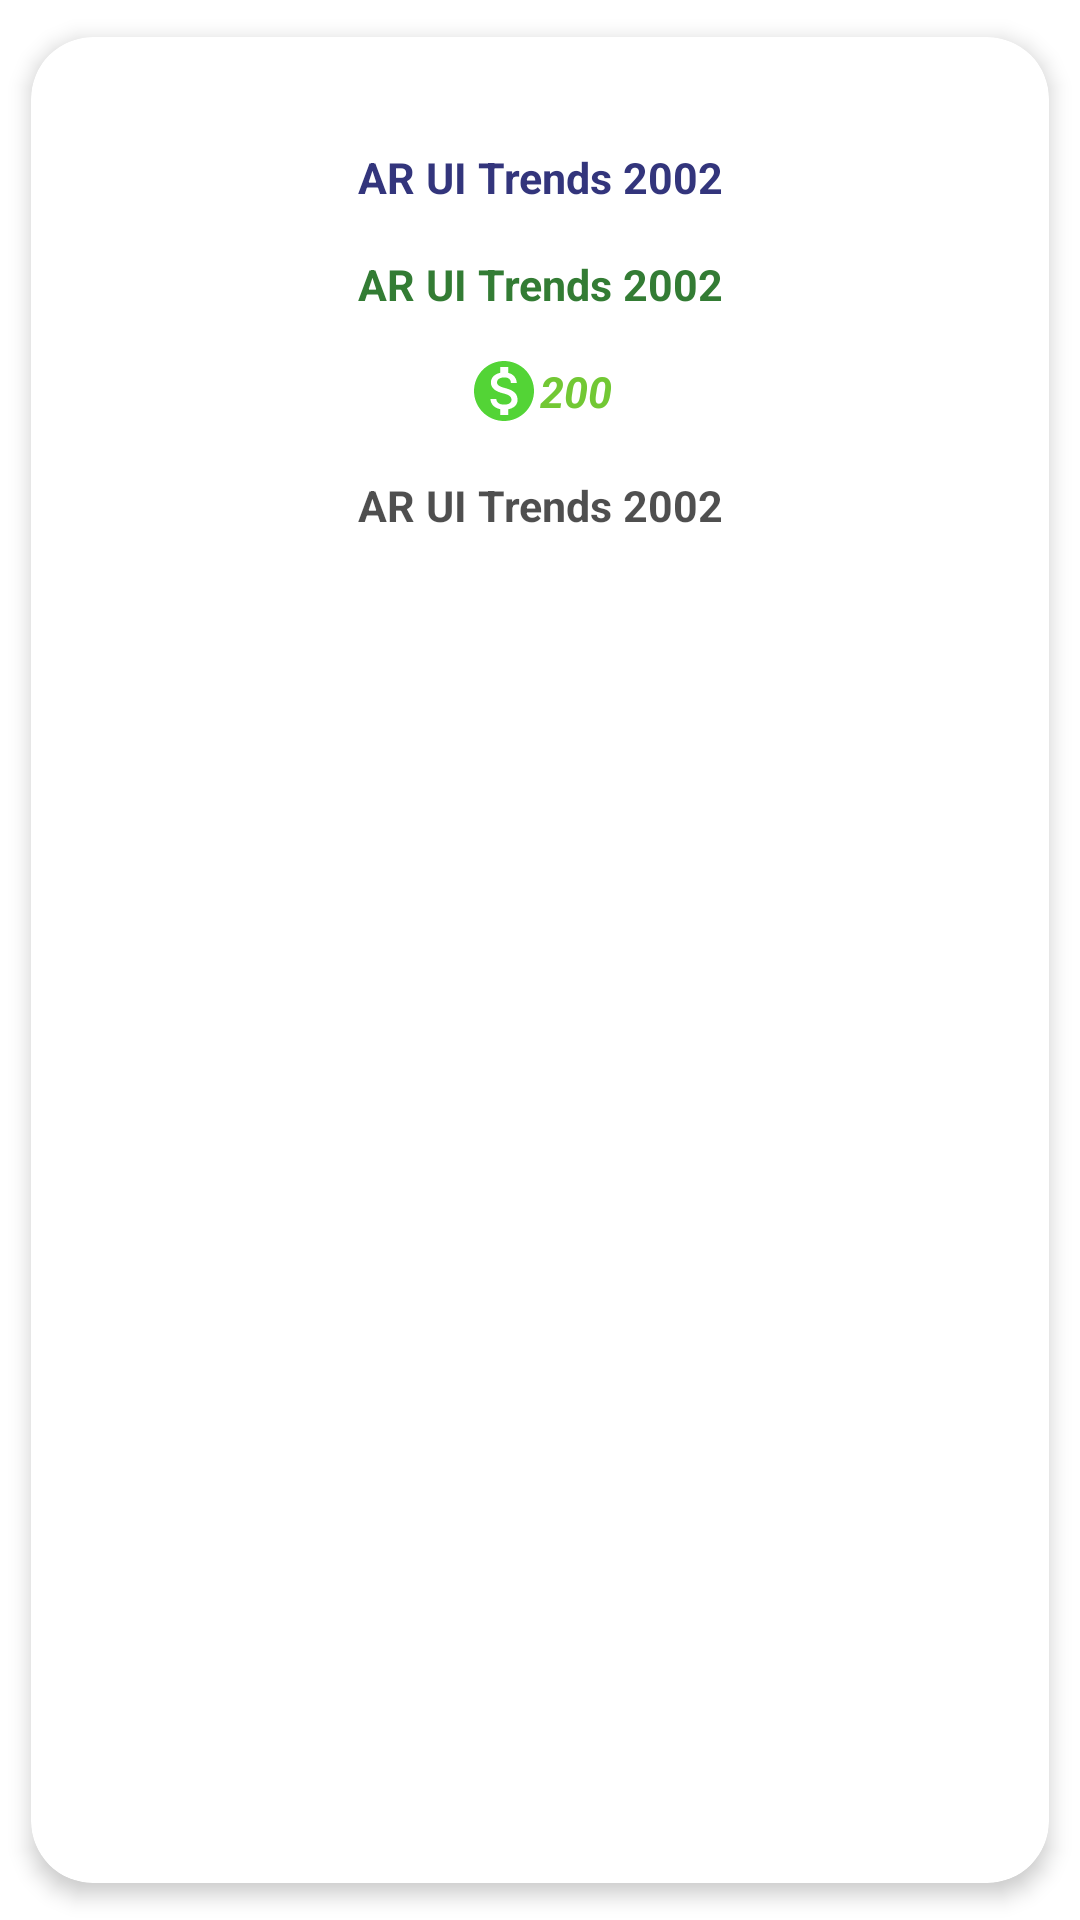

Write the Android layout XML for this screen, with the resource values it uses.
<!-- AndroidManifest.xml: application theme Theme.Phons -->
<!-- res/layout/card_product.xml -->
<?xml version="1.0" encoding="utf-8"?>

<androidx.cardview.widget.CardView xmlns:android="http://schemas.android.com/apk/res/android"
    xmlns:app="http://schemas.android.com/apk/res-auto"
    xmlns:tools="http://schemas.android.com/tools"
    android:orientation="vertical"
    android:layout_width="match_parent"
    android:layout_height="wrap_content"
    android:layout_gravity="center"
    app:cardUseCompatPadding="true"
    app:cardElevation="4dp"
    android:id="@+id/card_product"
    android:gravity="center"
    app:cardCornerRadius="10pt"
    android:layout_margin="2pt">

    <LinearLayout

        android:layout_width="match_parent"
        android:layout_height="wrap_content"
        android:layout_margin="4pt"
        android:orientation="vertical">

        <ImageView
            android:id="@+id/image_product"
            android:layout_width="wrap_content"
            android:layout_height="wrap_content"
            android:layout_gravity="center"
            android:layout_marginTop="6pt"
            android:adjustViewBounds="true"
            android:scaleType="centerInside"
            tools:srcCompat="@tools:sample/avatars" />

        <TextView
            android:id="@+id/tv_product_title"
            android:layout_width="match_parent"
            android:layout_height="wrap_content"
            android:layout_gravity="center"
            android:layout_marginTop="8pt"
            android:gravity="center"
            android:text="AR UI Trends 2002"
            android:textColor="#33357c"
            android:textSize="7pt"
            android:textStyle="bold" />

        <TextView
            android:id="@+id/tv_product_id"
            android:layout_width="match_parent"
            android:layout_height="wrap_content"
            android:layout_gravity="center"
            android:layout_marginTop="8pt"
            android:gravity="center"
            android:text="AR UI Trends 2002"
            android:textColor="#337C34"
            android:textSize="7pt"
            android:textStyle="bold" />

        <TextView
            android:id="@+id/tv_product_price"
            android:layout_width="wrap_content"
            android:layout_height="wrap_content"
            android:layout_gravity="center"
            android:layout_marginTop="2pt"
            android:drawableLeft="@drawable/bg"
            android:drawablePadding="0dp"
            android:gravity="center"
            android:paddingTop="10sp"
            android:text="200"
            android:textColor="#72C834"
            android:textSize="7pt"
            android:textStyle="bold|italic" />

        <TextView
            android:id="@+id/tv_product_lastversion"
            android:layout_width="match_parent"
            android:layout_height="wrap_content"
            android:layout_gravity="center"
            android:layout_marginTop="8pt"
            android:gravity="center"
            android:text="AR UI Trends 2002"
            android:textColor="#B0000000"
            android:textSize="7pt"
            android:textStyle="bold" />



    </LinearLayout>
</androidx.cardview.widget.CardView>
<!-- resources referenced by this layout -->
<resources>
  <!-- drawable bg (drawable) -->
  <?xml version="1.0" encoding="utf-8"?>
  
  <vector android:height="24dp" android:tint="#53D436"
      android:viewportHeight="24" android:viewportWidth="24"
      android:width="24dp" xmlns:android="http://schemas.android.com/apk/res/android">
      <path android:fillColor="@android:color/white" android:pathData="M12,2C6.48,2 2,6.48 2,12s4.48,10 10,10 10,-4.48 10,-10S17.52,2 12,2zM13.41,18.09L13.41,20h-2.67v-1.93c-1.71,-0.36 -3.16,-1.46 -3.27,-3.4h1.96c0.1,1.05 0.82,1.87 2.65,1.87 1.96,0 2.4,-0.98 2.4,-1.59 0,-0.83 -0.44,-1.61 -2.67,-2.14 -2.48,-0.6 -4.18,-1.62 -4.18,-3.67 0,-1.72 1.39,-2.84 3.11,-3.21L10.74,4h2.67v1.95c1.86,0.45 2.79,1.86 2.85,3.39L14.3,9.34c-0.05,-1.11 -0.64,-1.87 -2.22,-1.87 -1.5,0 -2.4,0.68 -2.4,1.64 0,0.84 0.65,1.39 2.67,1.91s4.18,1.39 4.18,3.91c-0.01,1.83 -1.38,2.83 -3.12,3.16z"/>
  </vector>
  <style name="Theme.Phons" parent="Theme.MaterialComponents.DayNight.DarkActionBar">
          
          <item name="colorPrimary">@color/purple_500</item>
          <item name="colorPrimaryVariant">@color/purple_700</item>
          <item name="colorOnPrimary">@color/white</item>
          
          <item name="colorSecondary">@color/teal_200</item>
          <item name="colorSecondaryVariant">@color/teal_700</item>
          <item name="colorOnSecondary">@color/black</item>
          
          <item name="android:statusBarColor" tools:targetApi="l">?attr/colorPrimaryVariant</item>
          
      </style>
  <!-- not gathered from this repository: default colours our renderer supplied (Android Studio template values) -->
  <color name="purple_500">#FF6200EE</color>
  <color name="purple_700">#FF3700B3</color>
  <color name="teal_200">#FF03DAC5</color>
  <color name="teal_700">#FF018786</color>
  <color name="black">#FF000000</color>
  <color name="white">#FFFFFFFF</color>
</resources>
